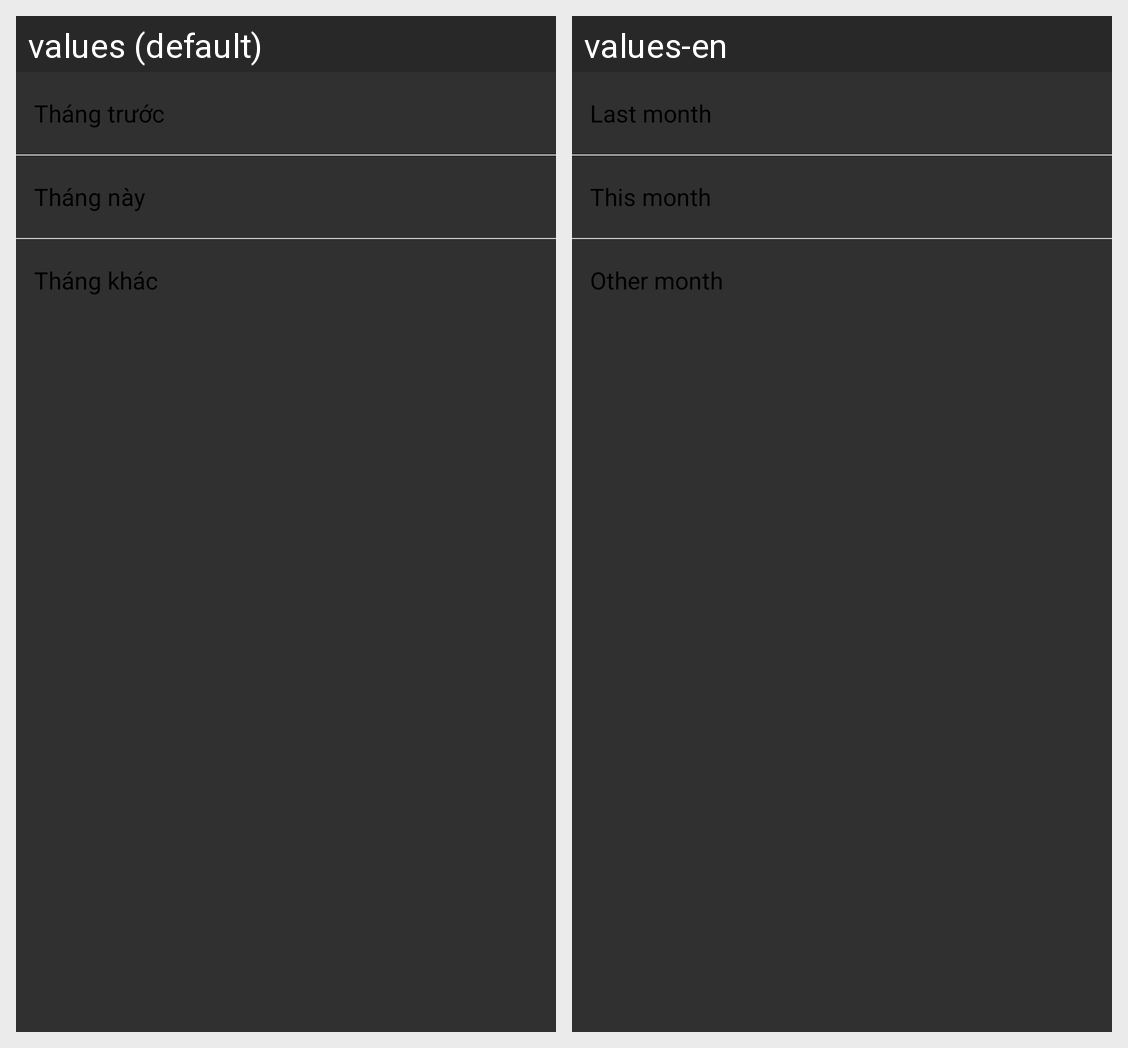

Here is an Android app screen in its default locale and in the app's own translations. Write out the translated-string differences for the strings that appear on this screen.
Android screen res/layout/fragment_month_statistic.xml rendered under 2 locales, left to right: values (default), values-en. Device: Nexus 5 (rendered at 1080×1920; each locale shown at half size, 540×960, under a caption strip naming it); theme Base.Theme.QuanLyChiTieu.
Strings drawn on this screen, with the default value and each locale's value (text and hints the layout hard-codes, and strings that could not be matched under every locale, appear in the picture but are not listed):

past_month
  values: Tháng trước
  values-en: Last month

this_month
  values: Tháng này
  values-en: This month

another_month
  values: Tháng khác
  values-en: Other month
